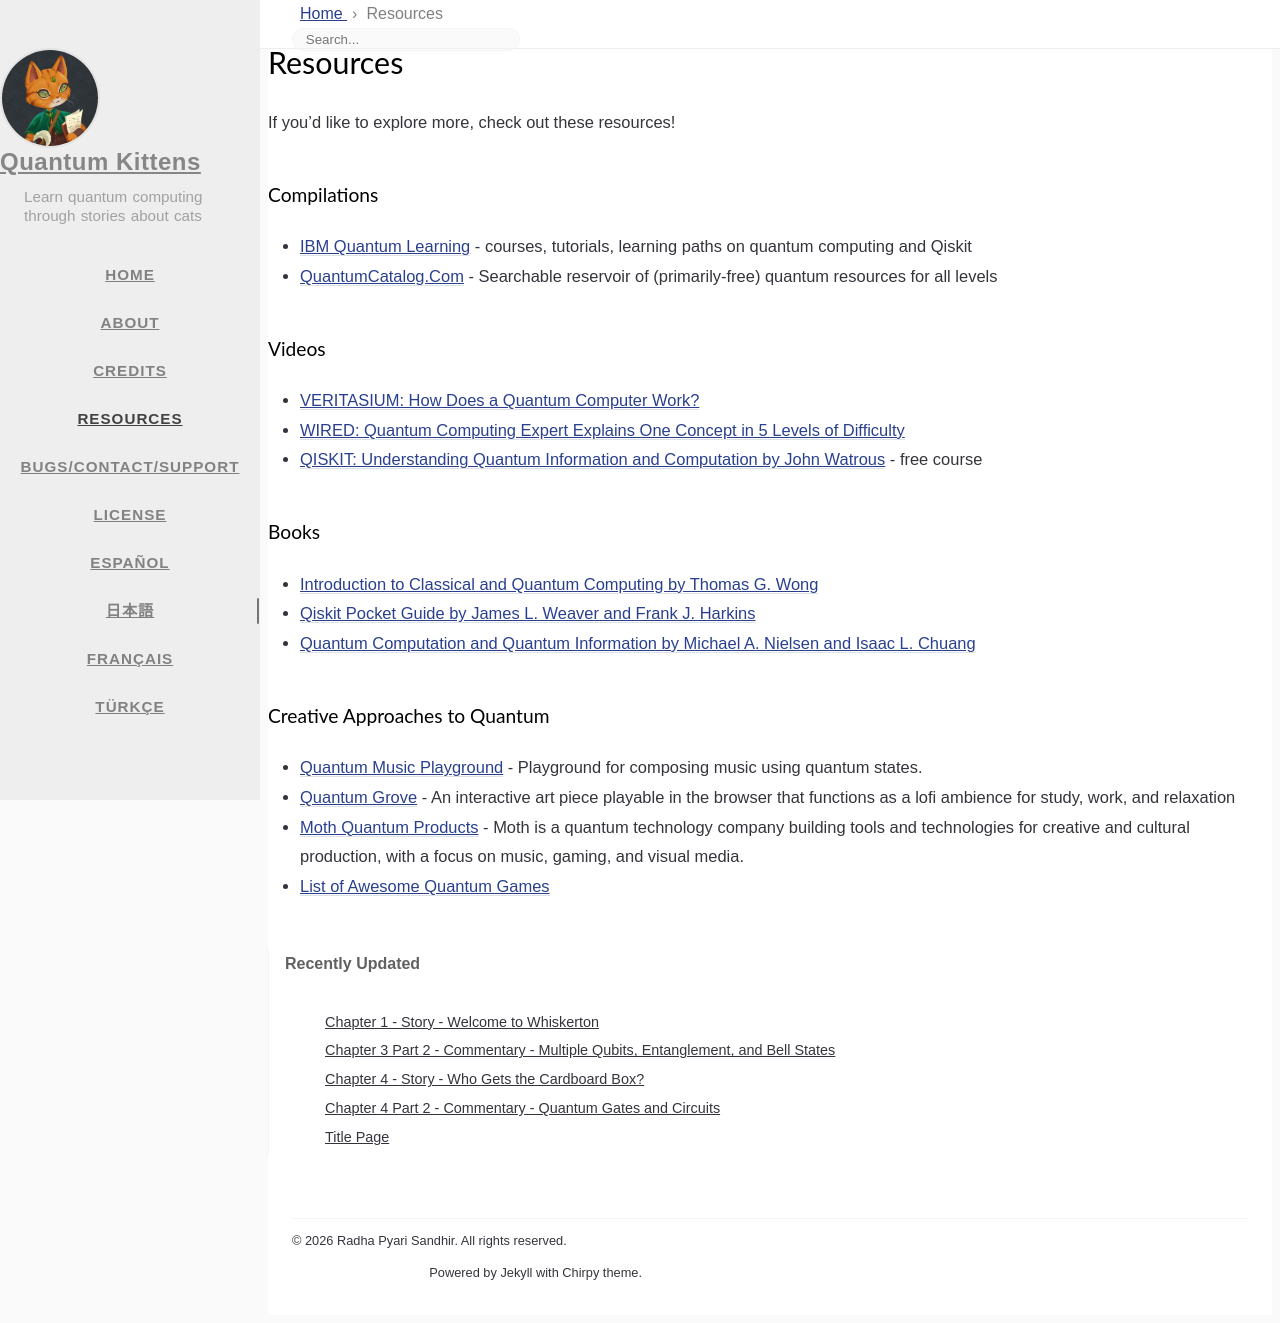

repository: quantum-kittens/quantum-kittens.github.io · page: Resources/index.html · generator: jekyll

---
title: Resources
icon: fas fa-book
order: 3
---

If you'd like to explore more, check out these resources!


### Compilations

- [IBM Quantum Learning](https://learning.quantum.ibm.com/) - courses, tutorials, learning paths on quantum computing and Qiskit
- [QuantumCatalog.Com](http://quantumcatalog.com) - Searchable reservoir of (primarily-free) quantum resources for all levels



### Videos
- [VERITASIUM: How Does a Quantum Computer Work?](https://www.youtube.com/watch?v=g_IaVepNDT4&ab_channel=Veritasium)
- [WIRED: Quantum Computing Expert Explains One Concept in 5 Levels of Difficulty](https://www.youtube.com/watch?v=OWJCfOvochA&t=3s&ab_channel=WIRED)
- [QISKIT: Understanding Quantum Information and Computation by John Watrous](https://www.youtube.com/playlist?list=PLOFEBzvs-VvqKKMXX4vbi4EB1uaErFMSO) - free course 



### Books
- [Introduction to Classical and Quantum Computing by Thomas G. Wong](http://www.thomaswong.net/introduction-to-classical-and-quantum-computing-1e3p.pdf)
- [Qiskit Pocket Guide by James L. Weaver and Frank J. Harkins](https://www.amazon.com/Qiskit-Pocket-Guide-Quantum-Development/dp/1098112474/)
- [Quantum Computation and Quantum Information by Michael A. Nielsen and Isaac L. Chuang](https://www.goodreads.com/book/show/153910.Quantum_Computation_and_Quantum_Information)


### Creative Approaches to Quantum
- [Quantum Music Playground](https://github.com/JavaFXpert/quantum-music-playground) - Playground for composing music using quantum states.
- [Quantum Grove](https://quantum-kittens.itch.io/quantum-grove) - An interactive art piece playable in the browser that functions as a lofi ambience for study, work, and relaxation
- [Moth Quantum Products](https://mothquantum.com/products) - Moth is a quantum technology company building tools and technologies for creative and cultural production, with a focus on music, gaming, and visual media.
- [List of Awesome Quantum Games](https://github.com/HuangJunye/Awesome-Quantum-Games?tab=readme-ov-file)
